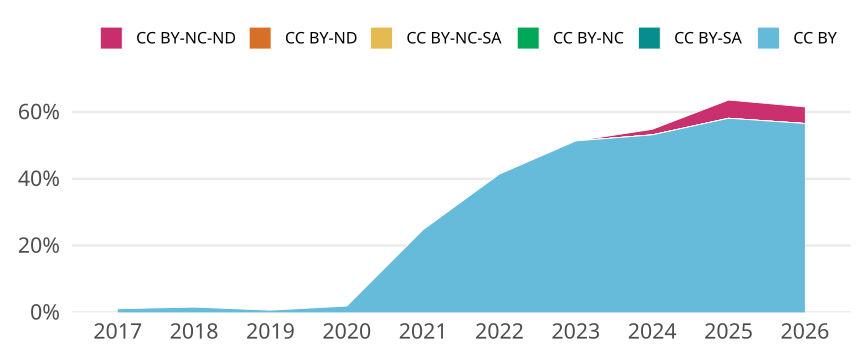

Values plotted in this chart, from the file beside it:
cr_year, jn_all, cc, cc_total, prop
2017, 458, CC BY, 5, 0.01092
2017, 458, CC BY-SA, 0, 0
2017, 458, CC BY-NC, 0, 0
2017, 458, CC BY-NC-SA, 0, 0
2017, 458, CC BY-ND, 0, 0
2017, 458, CC BY-NC-ND, 0, 0
2018, 571, CC BY, 9, 0.01576
2018, 571, CC BY-SA, 0, 0
2018, 571, CC BY-NC, 0, 0
2018, 571, CC BY-NC-SA, 0, 0
2018, 571, CC BY-ND, 0, 0
2018, 571, CC BY-NC-ND, 0, 0
2019, 610, CC BY, 4, 0.006557
2019, 610, CC BY-SA, 0, 0
2019, 610, CC BY-NC, 0, 0
2019, 610, CC BY-NC-SA, 0, 0
2019, 610, CC BY-ND, 0, 0
2019, 610, CC BY-NC-ND, 0, 0
2020, 582, CC BY, 11, 0.0189
2020, 582, CC BY-SA, 0, 0
2020, 582, CC BY-NC, 0, 0
2020, 582, CC BY-NC-SA, 0, 0
2020, 582, CC BY-ND, 0, 0
2020, 582, CC BY-NC-ND, 0, 0
2021, 658, CC BY, 163, 0.2477
2021, 658, CC BY-SA, 0, 0
2021, 658, CC BY-NC, 0, 0
2021, 658, CC BY-NC-SA, 0, 0
2021, 658, CC BY-ND, 0, 0
2021, 658, CC BY-NC-ND, 0, 0
2022, 693, CC BY, 287, 0.4141
2022, 693, CC BY-SA, 0, 0
2022, 693, CC BY-NC, 0, 0
2022, 693, CC BY-NC-SA, 0, 0
2022, 693, CC BY-ND, 0, 0
2022, 693, CC BY-NC-ND, 0, 0
2023, 783, CC BY, 402, 0.5134
2023, 783, CC BY-SA, 0, 0
2023, 783, CC BY-NC, 0, 0
2023, 783, CC BY-NC-SA, 0, 0
2023, 783, CC BY-ND, 0, 0
2023, 783, CC BY-NC-ND, 0, 0
2024, 841, CC BY, 447, 0.5315
2024, 841, CC BY-SA, 0, 0
2024, 841, CC BY-NC, 0, 0
2024, 841, CC BY-NC-SA, 0, 0
2024, 841, CC BY-ND, 0, 0
2024, 841, CC BY-NC-ND, 14, 0.01665
2025, 862, CC BY, 501, 0.5812
2025, 862, CC BY-SA, 0, 0
2025, 862, CC BY-NC, 0, 0
2025, 862, CC BY-NC-SA, 0, 0
2025, 862, CC BY-ND, 0, 0
2025, 862, CC BY-NC-ND, 47, 0.05452
2026, 603, CC BY, 341, 0.5655
2026, 603, CC BY-SA, 0, 0
2026, 603, CC BY-NC, 0, 0
2026, 603, CC BY-NC-SA, 0, 0
2026, 603, CC BY-ND, 0, 0
2026, 603, CC BY-NC-ND, 30, 0.04975
